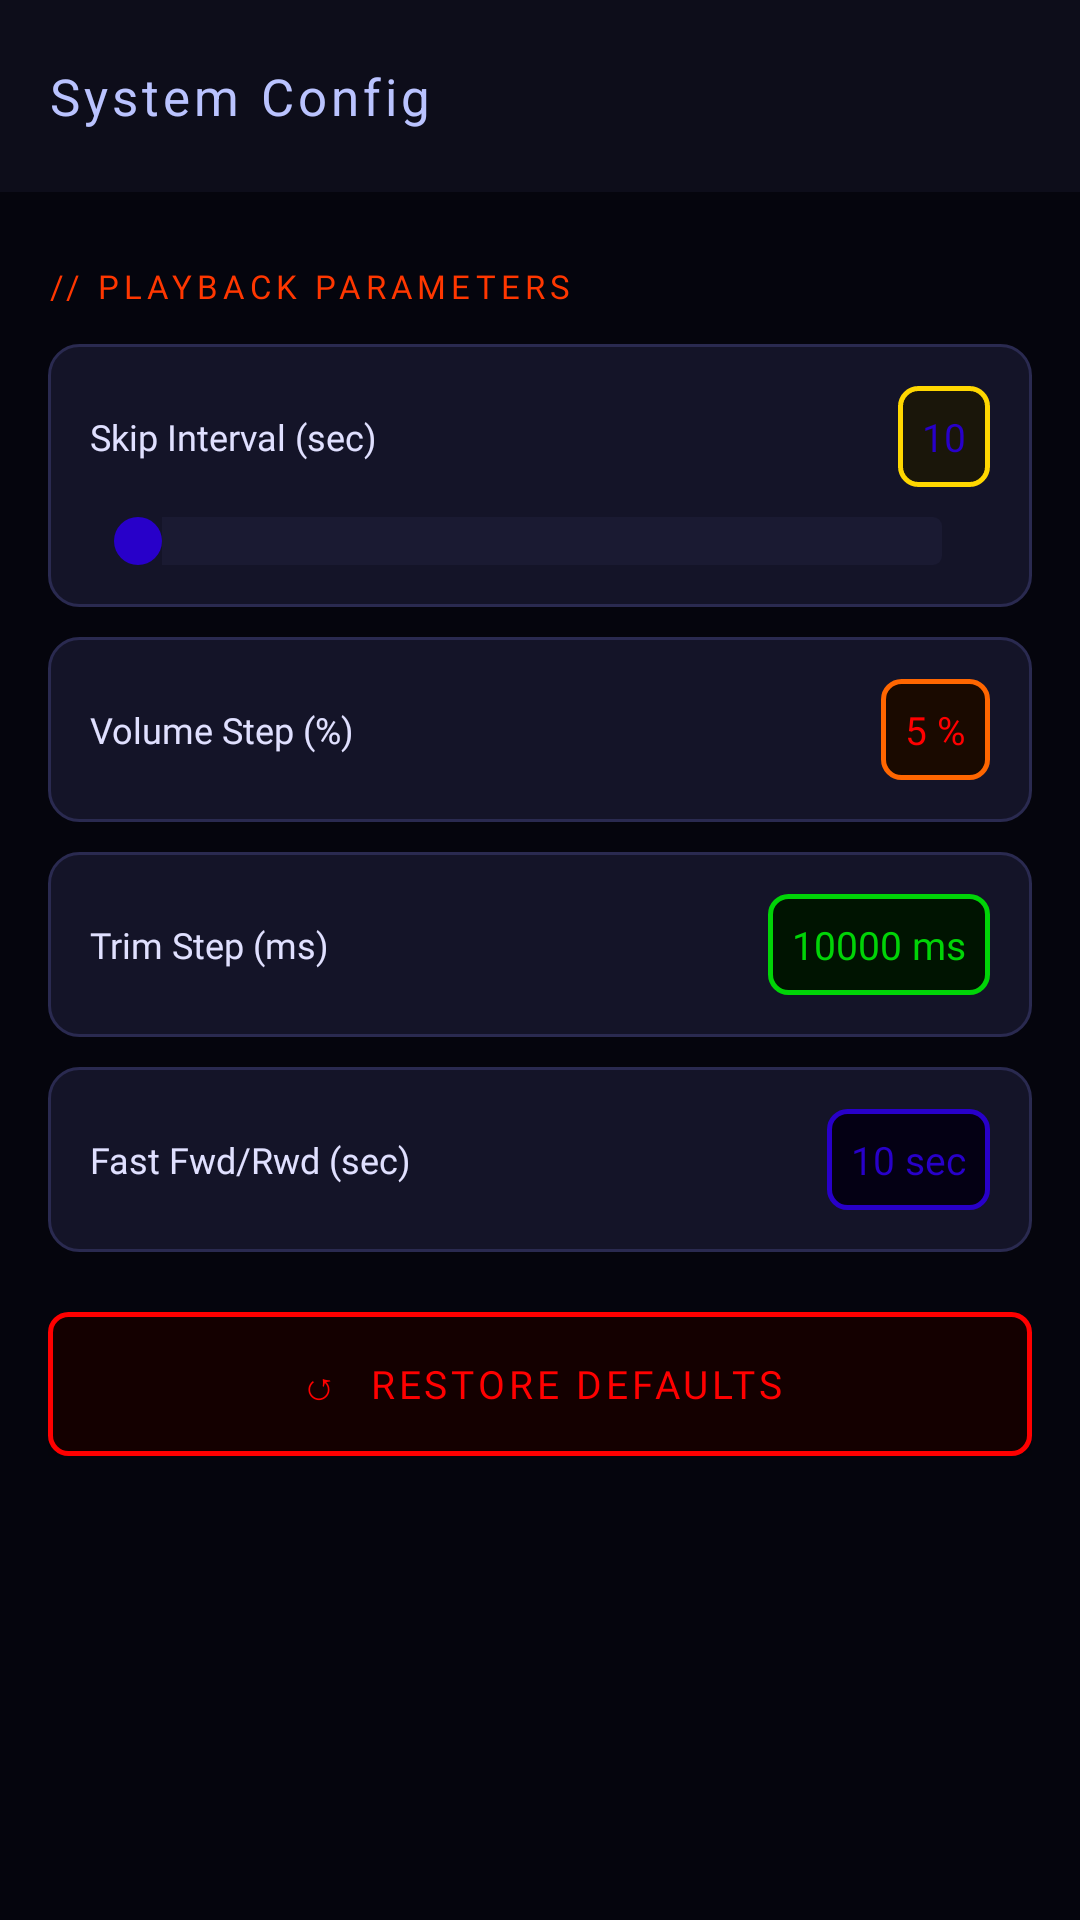

Produce the Android XML layout that renders to this screen, including the resource entries it uses.
<!-- AndroidManifest.xml: application theme Theme.WingHaeger -->
<!-- res/layout/activity_settings.xml -->
<?xml version="1.0" encoding="utf-8"?>
<androidx.coordinatorlayout.widget.CoordinatorLayout
    xmlns:android="http://schemas.android.com/apk/res/android"
    xmlns:app="http://schemas.android.com/apk/res-auto"
    android:layout_width="match_parent"
    android:layout_height="match_parent"
    android:background="@color/wh_bg">
    <com.google.android.material.appbar.AppBarLayout
        android:layout_width="match_parent"
        android:layout_height="wrap_content"
        android:background="@color/wh_surface"
        app:elevation="0dp">
        <com.google.android.material.appbar.MaterialToolbar
            android:id="@+id/toolbar"
            style="@style/Widget.WH.Toolbar"
            android:layout_width="match_parent"
            android:layout_height="?attr/actionBarSize"
            app:title="@string/settings_title"/>
    </com.google.android.material.appbar.AppBarLayout>

    <ScrollView
        android:layout_width="match_parent"
        android:layout_height="match_parent"
        app:layout_behavior="@string/appbar_scrolling_view_behavior">
        <LinearLayout
            android:layout_width="match_parent"
            android:layout_height="wrap_content"
            android:orientation="vertical"
            android:padding="16dp">

            <TextView android:layout_width="match_parent" android:layout_height="wrap_content"
                android:text="// PLAYBACK PARAMETERS"
                android:fontFamily="@font/orbitron_bold" android:textSize="11sp"
                android:textColor="@color/wh_accordion_text" android:letterSpacing="0.15"
                android:layout_marginBottom="12dp" android:layout_marginTop="8dp"/>

            
            <LinearLayout android:layout_width="match_parent" android:layout_height="wrap_content"
                android:orientation="vertical" android:background="@drawable/bg_panel"
                android:padding="14dp" android:layout_marginBottom="10dp">
                <LinearLayout android:layout_width="match_parent" android:layout_height="wrap_content"
                    android:orientation="horizontal" android:gravity="center_vertical">
                    <TextView android:layout_width="0dp" android:layout_height="wrap_content"
                        android:layout_weight="1"
                        android:text="Skip Interval (sec)"
                        android:fontFamily="@font/orbitron_regular" android:textSize="12sp"
                        android:textColor="@color/wh_on_bg"/>
                    <TextView android:id="@+id/seekValue"
                        android:layout_width="wrap_content" android:layout_height="wrap_content"
                        android:text="10"
                        android:fontFamily="@font/orbitron_bold" android:textSize="13sp"
                        android:textColor="@color/wh_neon_gold" android:padding="8dp"
                        android:background="@drawable/bg_btn_gold"/>
                </LinearLayout>
                <SeekBar android:id="@+id/seekBarInterval"
                    android:layout_width="match_parent" android:layout_height="wrap_content"
                    android:layout_marginTop="10dp" android:max="59"
                    android:progressDrawable="@drawable/seek_playback_progress"
                    android:thumb="@drawable/seekbar_thumb"/>
            </LinearLayout>

            
            <LinearLayout android:layout_width="match_parent" android:layout_height="wrap_content"
                android:orientation="horizontal" android:background="@drawable/bg_panel"
                android:padding="14dp" android:layout_marginBottom="10dp"
                android:gravity="center_vertical">
                <TextView android:layout_width="0dp" android:layout_height="wrap_content"
                    android:layout_weight="1"
                    android:text="Volume Step (%)"
                    android:fontFamily="@font/orbitron_regular" android:textSize="12sp"
                    android:textColor="@color/wh_on_bg"/>
                <TextView android:id="@+id/volumeValue"
                    android:layout_width="wrap_content" android:layout_height="wrap_content"
                    android:text="5 %"
                    android:fontFamily="@font/orbitron_bold" android:textSize="13sp"
                    android:textColor="@color/wh_neon_orange" android:padding="8dp"
                    android:background="@drawable/bg_btn_orange"/>
            </LinearLayout>

            
            <LinearLayout android:layout_width="match_parent" android:layout_height="wrap_content"
                android:orientation="horizontal" android:background="@drawable/bg_panel"
                android:padding="14dp" android:layout_marginBottom="10dp"
                android:gravity="center_vertical">
                <TextView android:layout_width="0dp" android:layout_height="wrap_content"
                    android:layout_weight="1"
                    android:text="Trim Step (ms)"
                    android:fontFamily="@font/orbitron_regular" android:textSize="12sp"
                    android:textColor="@color/wh_on_bg"/>
                <TextView android:id="@+id/trimValue"
                    android:layout_width="wrap_content" android:layout_height="wrap_content"
                    android:text="10000 ms"
                    android:fontFamily="@font/orbitron_bold" android:textSize="13sp"
                    android:textColor="@color/wh_neon_green" android:padding="8dp"
                    android:background="@drawable/bg_btn_green"/>
            </LinearLayout>

            
            <LinearLayout android:layout_width="match_parent" android:layout_height="wrap_content"
                android:orientation="horizontal" android:background="@drawable/bg_panel"
                android:padding="14dp" android:layout_marginBottom="20dp"
                android:gravity="center_vertical">
                <TextView android:layout_width="0dp" android:layout_height="wrap_content"
                    android:layout_weight="1"
                    android:text="Fast Fwd/Rwd (sec)"
                    android:fontFamily="@font/orbitron_regular" android:textSize="12sp"
                    android:textColor="@color/wh_on_bg"/>
                <TextView android:id="@+id/ffrwValue"
                    android:layout_width="wrap_content" android:layout_height="wrap_content"
                    android:text="10 sec"
                    android:fontFamily="@font/orbitron_bold" android:textSize="13sp"
                    android:textColor="@color/wh_neon_cyan" android:padding="8dp"
                    android:background="@drawable/bg_btn_cyan"/>
            </LinearLayout>

            <Button android:id="@+id/btnResetPlaybackDefaults"
                android:layout_width="match_parent" android:layout_height="wrap_content"
                android:background="@drawable/bg_btn_red"
                android:text="↺  RESTORE DEFAULTS"
                android:fontFamily="@font/orbitron_bold"
                android:textColor="@color/wh_neon_red" android:textSize="13sp"
                android:letterSpacing="0.1"/>
        </LinearLayout>
    </ScrollView>
</androidx.coordinatorlayout.widget.CoordinatorLayout>
<!-- resources referenced by this layout -->
<resources>
  <color name="wh_accordion_text">#ff3700</color>
  <color name="wh_bg">#05050D</color>
  <color name="wh_neon_cyan">@color/wh_app_blue</color>
  <color name="wh_neon_gold">@color/wh_app_blue</color>
  <color name="wh_neon_green">@color/wh_app_green</color>
  <color name="wh_neon_orange">@color/wh_app_red</color>
  <color name="wh_neon_red">@color/wh_app_red</color>
  <color name="wh_on_bg">#E0E0FF</color>
  <color name="wh_surface">#0D0D1A</color>
  <!-- drawable bg_btn_cyan (drawable) -->
  <?xml version="1.0" encoding="utf-8"?>
  <shape xmlns:android="http://schemas.android.com/apk/res/android" android:shape="rectangle">
      <stroke android:width="1.5dp" android:color="@color/wh_neon_cyan"/>
      <solid android:color="#040014"/>
      <corners android:radius="6dp"/>
  </shape>
  <!-- drawable bg_btn_gold (drawable) -->
  <?xml version="1.0" encoding="utf-8"?>
  <shape xmlns:android="http://schemas.android.com/apk/res/android" android:shape="rectangle">
      <stroke android:width="1.5dp" android:color="#FFD700"/>
      <solid android:color="#1A160A"/>
      <corners android:radius="6dp"/>
  </shape>
  <!-- drawable bg_btn_orange (drawable) -->
  <?xml version="1.0" encoding="utf-8"?>
  <shape xmlns:android="http://schemas.android.com/apk/res/android" android:shape="rectangle">
      <stroke android:width="1.5dp" android:color="#FF6600"/>
      <solid android:color="#1A0A00"/>
      <corners android:radius="6dp"/>
  </shape>
  <!-- drawable bg_btn_red (drawable) -->
  <?xml version="1.0" encoding="utf-8"?>
  <shape xmlns:android="http://schemas.android.com/apk/res/android" android:shape="rectangle">
      <stroke android:width="1.5dp" android:color="@color/wh_neon_red"/>
      <solid android:color="#140000"/>
      <corners android:radius="6dp"/>
  </shape>
  <!-- drawable bg_panel (drawable) -->
  <?xml version="1.0" encoding="utf-8"?>
  <shape xmlns:android="http://schemas.android.com/apk/res/android" android:shape="rectangle">
      <stroke android:width="1dp" android:color="#2A2A50"/>
      <solid android:color="#141428"/>
      <corners android:radius="10dp"/>
  </shape>
  <!-- drawable seekbar_thumb (drawable) -->
  <?xml version="1.0" encoding="utf-8"?>
  <shape xmlns:android="http://schemas.android.com/apk/res/android" android:shape="oval">
      <solid android:color="@color/wh_neon_gold"/>
      <size android:width="16dp" android:height="16dp"/>
  </shape>
  <string name="settings_title">System Config</string>
  <color name="wh_app_blue">#2800c9</color>
  <color name="wh_app_green">#00d407</color>
  <color name="wh_app_red">#ff0000</color>
  <color name="wh_neon_violet">@color/wh_app_green</color>
  <color name="wh_toolbar_text">#bac3ff</color>
  <style name="Text.WH.ToolbarTitle" parent="TextAppearance.Material3.TitleLarge">
          <item name="android:fontFamily">@font/orbitron_bold</item>
          <item name="android:textSize">17sp</item>
          <item name="android:letterSpacing">0.08</item>
      </style>
  <style name="Widget.WH.EditText" parent="Widget.Material3.TextInputEditText.OutlinedBox">
          <item name="android:paddingTop">16dp</item>
          <item name="android:paddingBottom">16dp</item>
          <item name="android:textColor">@color/wh_on_bg</item>
      </style>
  <color name="wh_surface_panel">#1A1A32</color>
  <color name="wh_surface_elevated">#141428</color>
  <style name="Shape.WH.Dialog" parent="ShapeAppearance.Material3.MediumComponent">
          <item name="cornerFamily">rounded</item>
          <item name="cornerSize">20dp</item>
      </style>
  <color name="wh_on_muted">#6060A0</color>
  <style name="Shape.WH.SmallComp" parent="ShapeAppearance.Material3.SmallComponent">
          <item name="cornerFamily">rounded</item>
          <item name="cornerSize">12dp</item>
      </style>
</resources>
